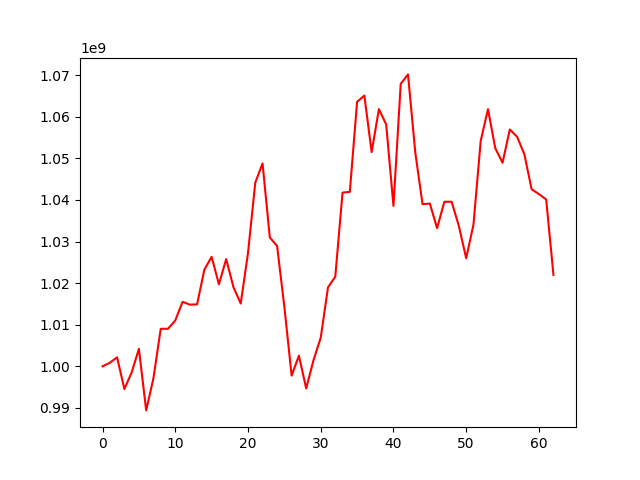

Data behind this chart, as committed beside it:
, 0
0, 1000000000
1, 1000855546
2, 1002168551
3, 994539557
4, 998520695
5, 1004206582
6, 989408714
7, 997154450
8, 1009018097
9, 1009031044
10, 1011011599
11, 1015510958
12, 1014829638
13, 1014897820
14, 1023251680
15, 1026319705
16, 1019714996
17, 1025781907
18, 1019028282
19, 1015098486
20, 1027235785
21, 1044138270
22, 1048779358
23, 1030971540
24, 1028948000
25, 1014313931
26, 997765694
27, 1002573725
28, 994691822
29, 1001430287
30, 1006895657
31, 1018981438
32, 1021550315
33, 1041762917
34, 1041937556
35, 1063580033
36, 1065091838
37, 1051492937
38, 1061831652
39, 1058148040
40, 1038562647
41, 1067905656
42, 1070173605
43, 1051405834
44, 1038981484
45, 1039131128
46, 1033221083
47, 1039556832
48, 1039565421
49, 1033690155
50, 1025984512
51, 1034038872
52, 1054220631
53, 1061822203
54, 1052419675
55, 1048936145
56, 1056935195
57, 1055190082
58, 1050973559
59, 1042562731
... 3 more rows
